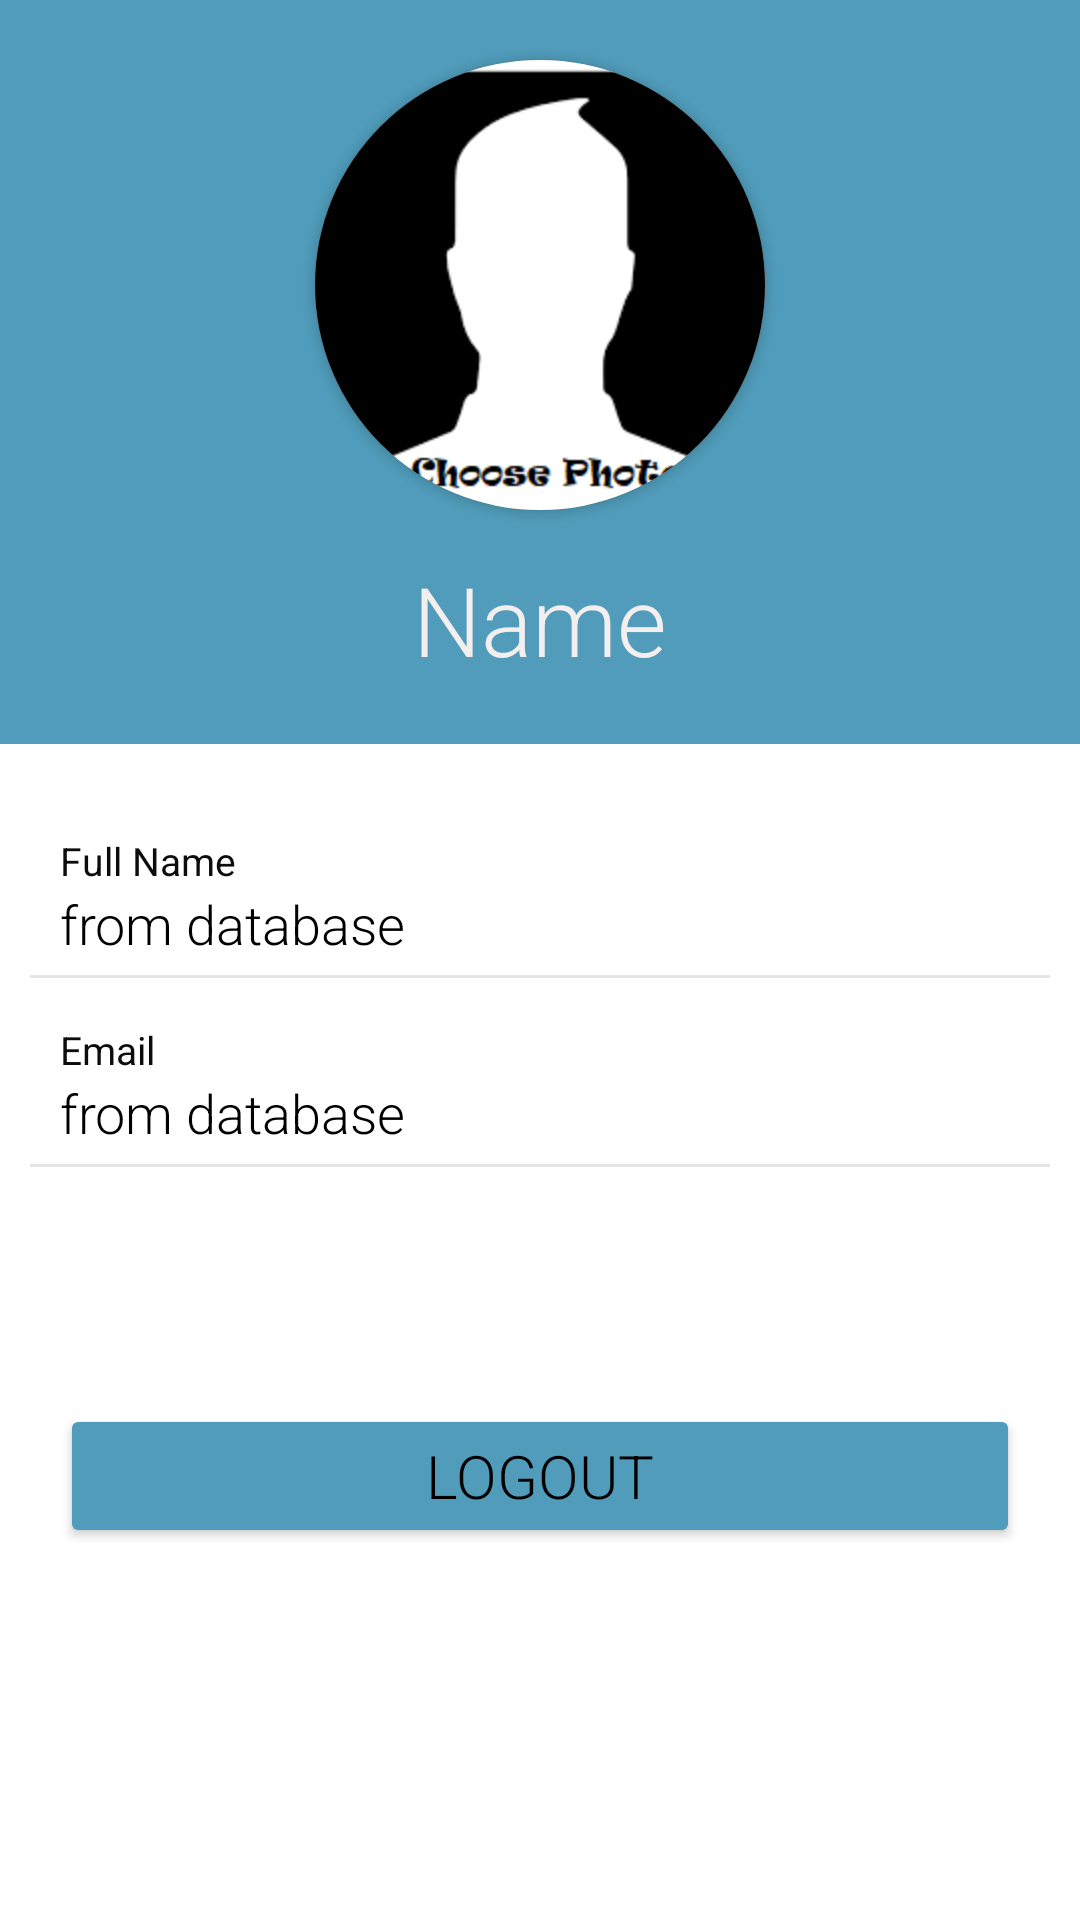

Produce the Android XML layout that renders to this screen, including the resource entries it uses.
<!-- AndroidManifest.xml: application theme Theme.circuit -->
<!-- res/layout/fragment_user.xml -->
<?xml version="1.0" encoding="utf-8"?>
<RelativeLayout xmlns:android="http://schemas.android.com/apk/res/android"
    xmlns:app="http://schemas.android.com/apk/res-auto"
    xmlns:tools="http://schemas.android.com/tools"
    android:layout_width="match_parent"
    android:layout_height="match_parent"
    tools:context="com.example.circuit.Fragments.UserFragment">

    <RelativeLayout
        android:id="@+id/rellay1"
        android:layout_width="match_parent"
        android:layout_height="wrap_content"
        android:background="@color/bbcolor"
        android:paddingBottom="20dp">

        <androidx.cardview.widget.CardView
            android:id="@+id/imgUser"
            android:layout_width="wrap_content"
            android:layout_height="wrap_content"
            android:layout_centerHorizontal="true"
            android:layout_gravity="center"
            android:layout_marginTop="20dp"
            android:elevation="0dp"
            app:cardCornerRadius="250dp">


            <ImageView
                android:id="@+id/imgUserr"
                android:layout_width="150dp"
                android:layout_height="150dp"
                android:layout_gravity="center"
                android:background="#808080"
                android:scaleType="fitXY"
                android:src="@drawable/profile" />
        </androidx.cardview.widget.CardView>

        <TextView
            android:id="@+id/tv_name"
            android:layout_width="wrap_content"
            android:layout_height="wrap_content"
            android:layout_below="@+id/imgUser"
            android:layout_centerHorizontal="true"
            android:layout_marginTop="15sp"
            android:fontFamily="sans-serif-light"
            android:text="Name"
            android:textColor="@color/white"
            android:textSize="32sp" />


    </RelativeLayout>

    <RelativeLayout
        android:layout_width="match_parent"
        android:layout_height="match_parent"
        android:layout_below="@+id/rellay1">

        <LinearLayout
            android:layout_width="match_parent"
            android:layout_height="wrap_content"
            android:layout_marginLeft="10dp"
            android:layout_marginTop="30dp"
            android:layout_marginRight="10dp"
            android:orientation="vertical">

            <LinearLayout
                android:layout_width="match_parent"
                android:layout_height="wrap_content"
                android:background="@drawable/css"
                android:backgroundTint="@color/bbcolor"
                android:orientation="vertical">

                <TextView

                    android:layout_width="wrap_content"
                    android:layout_height="wrap_content"
                    android:text="Full Name"
                    android:paddingStart="10dp"
                    android:textColor="@color/black"
                    android:textSize="13sp" />

                <TextView
                    android:id="@+id/userfragfullname"
                    android:layout_width="wrap_content"
                    android:layout_height="wrap_content"
                    android:fontFamily="sans-serif-light"
                    android:paddingStart="10dp"
                    android:text="from database"
                    android:textColor="#000000"
                    android:textSize="18sp" />

                <View
                    android:layout_width="match_parent"
                    android:layout_height="1dp"
                    android:layout_marginTop="5dp"
                    android:background="@color/grey" />

            </LinearLayout>

            <LinearLayout
                android:layout_width="match_parent"
                android:layout_height="wrap_content"
                android:layout_marginTop="15dp"
                android:background="@drawable/css"
                android:backgroundTint="@color/bbcolor"
                android:orientation="vertical">

                <TextView
                    android:layout_width="wrap_content"
                    android:layout_height="wrap_content"
                    android:text="Email"
                    android:paddingStart="10dp"
                    android:textColor="@color/black"
                    android:textSize="13sp" />

                <TextView
                    android:id="@+id/userfragEmail"
                    android:layout_width="wrap_content"
                    android:layout_height="wrap_content"
                    android:fontFamily="sans-serif-light"
                    android:text="from database"
                    android:paddingStart="10dp"
                    android:textColor="#000000"
                    android:textSize="18sp" />

                <View
                    android:layout_width="match_parent"
                    android:layout_height="1dp"
                    android:layout_marginTop="5dp"
                    android:background="@color/grey" />

            </LinearLayout>

        </LinearLayout>

        <LinearLayout
            android:layout_marginTop="200dp"
            android:layout_width="match_parent"
            android:layout_height="wrap_content"
            android:orientation="vertical">

            <Button
                android:id="@+id/userlogout"
                android:layout_width="match_parent"
                android:layout_height="wrap_content"
                android:fontFamily="sans-serif-light"
                android:layout_gravity="center"
                android:padding="5dp"
                android:layout_marginTop="50dp"
                android:layout_margin="20dp"
                android:backgroundTint="@color/bbcolor"
                android:text="Logout"
                android:textColor="#000000"
                android:textSize="20sp" />

        </LinearLayout>


    </RelativeLayout>

</RelativeLayout>
<!-- resources referenced by this layout -->
<resources>
  <color name="bbcolor">#509CBA</color>
  <color name="black">#0C0C0C</color>
  <color name="grey">#E5E5E5</color>
  <color name="white">#F4EFEF</color>
  <!-- drawable profile: png bitmap (drawable, 4832 bytes) -->
  <style name="Theme.circuit" parent="Theme.MaterialComponents.DayNight.NoActionBar">
          
          <item name="colorPrimary">@color/purple_500</item>
          <item name="colorPrimaryVariant">@color/purple_700</item>
          <item name="colorOnPrimary">@color/white</item>
          
          <item name="colorSecondary">@color/teal_200</item>
          <item name="colorSecondaryVariant">@color/teal_700</item>
          <item name="colorOnSecondary">@color/black</item>
          
          <item name="android:statusBarColor">?attr/colorPrimaryVariant</item>
          
      </style>
  <color name="purple_500">#C11515</color>
  <color name="purple_700">#C11515</color>
  <color name="teal_200">#C11515</color>
  <color name="teal_700">#C11515</color>
</resources>
